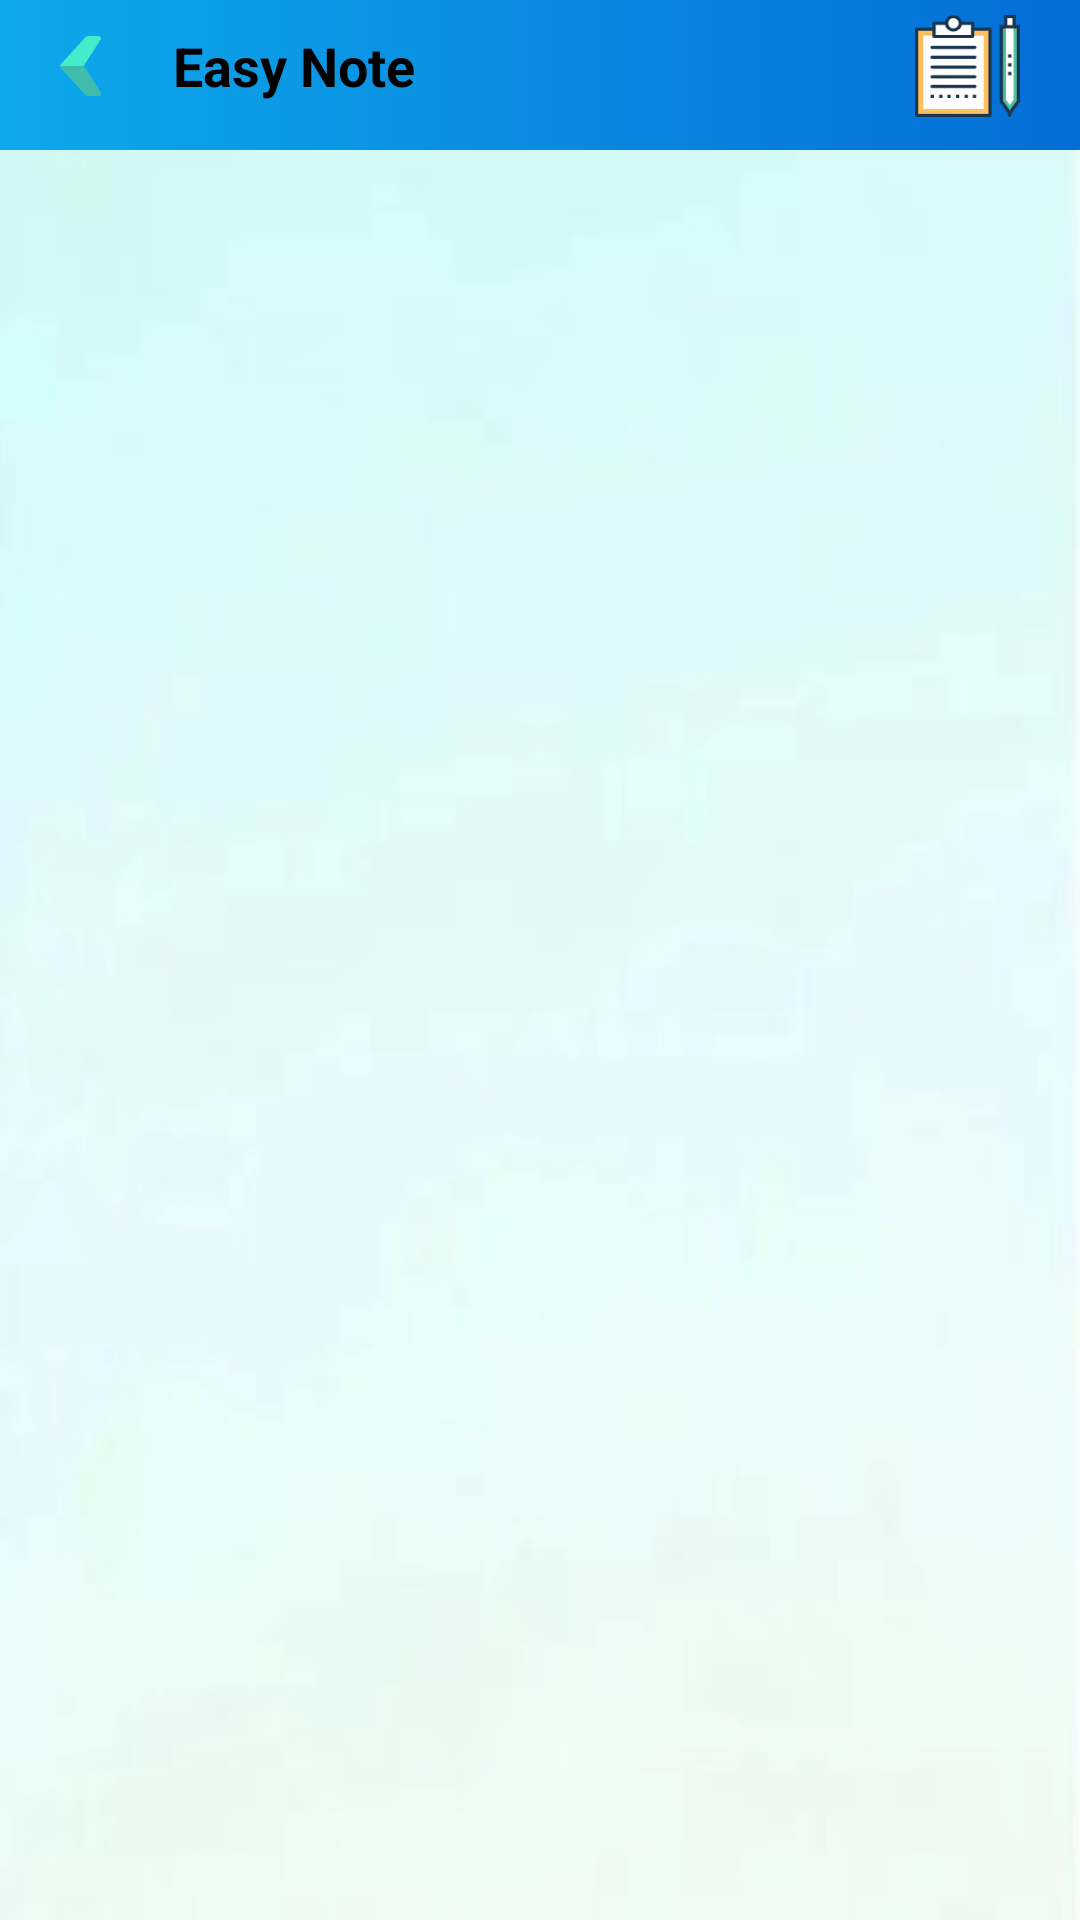

The Android layout XML behind this screen, and the referenced resources:
<!-- AndroidManifest.xml: application theme AppTheme -->
<!-- res/layout/activity_note.xml -->
<?xml version="1.0" encoding="utf-8"?>
<LinearLayout xmlns:android="http://schemas.android.com/apk/res/android"
    android:layout_width="match_parent"
    android:layout_height="match_parent"
    android:orientation="vertical"
    android:background="@drawable/bg2"
    android:descendantFocusability="blocksDescendants"
    >
    <com.google.android.material.appbar.AppBarLayout
        android:id="@+id/appbar"
        android:layout_width="match_parent"
        android:layout_height="50dp"
        android:background="@drawable/gradient_bg"
        android:gravity="bottom"
        >

        <androidx.appcompat.widget.Toolbar
            android:id="@+id/toolbar"
            android:layout_width="match_parent"
            android:layout_height="?attr/actionBarSize"
            android:background="@android:color/transparent">

            <LinearLayout
                android:layout_width="match_parent"
                android:layout_height="match_parent"
                android:background="@android:color/transparent"
                android:gravity="center"
                android:orientation="horizontal">

                <Button
                    android:id="@+id/backbtn"
                    android:layout_width="20dp"
                    android:layout_height="20dp"
                    android:layout_marginRight="5dp"
                    android:layout_weight="0.01"
                    android:background="@drawable/backward"
                    android:onClick="clickBack" />

                <TextView
                    android:id="@+id/toolbartext"
                    android:layout_width="wrap_content"
                    android:layout_height="wrap_content"
                    android:layout_weight="1"
                    android:layout_marginLeft="15dp"
                    android:text="Easy Note"
                    android:textColor="@color/textColor"
                    android:textSize="18sp"
                    android:textStyle="bold" />

                <Button
                    android:id="@+id/category"
                    android:layout_width="33dp"
                    android:layout_height="34dp"
                    android:layout_marginRight="20dp"
                    android:layout_weight="0.01"
                    android:background="@drawable/ic_note2" />

            </LinearLayout>

        </androidx.appcompat.widget.Toolbar>

    </com.google.android.material.appbar.AppBarLayout>


    <ListView
        android:id="@+id/list"
        android:layout_width="match_parent"
        android:layout_height="552dp"
        android:layout_marginTop="20dp"
        android:textColor="#000" />

    <TextView
        android:id="@+id/a"
        android:layout_width="wrap_content"
        android:layout_height="30dp"
        android:textColor="@color/textColor"
        android:textSize="14sp"
        android:layout_marginTop="15dp"
        android:text="Start to Add a Note in Your NoteBook"
        android:layout_gravity="bottom|center"
        />

    <com.google.android.material.floatingactionbutton.FloatingActionButton
        android:id="@+id/add"
        android:layout_width="wrap_content"
        android:layout_height="65dp"
        android:layout_gravity="bottom|center"
        android:src="@drawable/add" />

</LinearLayout>
<!-- resources referenced by this layout -->
<resources>
  <color name="textColor">#000000</color>
  <!-- drawable add: png bitmap (drawable-v24, 928 bytes) -->
  <!-- drawable backward: png bitmap (drawable-v24, 3634 bytes) -->
  <!-- drawable bg2: png bitmap (drawable-v24, 62885 bytes) -->
  <!-- drawable gradient_bg (drawable) -->
  <?xml version="1.0" encoding="utf-8"?>
  <shape xmlns:android="http://schemas.android.com/apk/res/android"
      android:shape="rectangle"
      android:useLevel="false">
      <gradient
          android:angle="360"
          android:type="linear"
          android:startColor="@color/gradient1"
          android:endColor="@color/gradient2"
          />
  
  </shape>
  <!-- drawable ic_note2: png bitmap (drawable-v24, 3549 bytes) -->
  <style name="AppTheme" parent="Theme.AppCompat.Light.NoActionBar">
          
  
          <item name="colorPrimaryDark">@color/colorPrimary</item>
          <item name="colorPrimary">@color/colorPrimaryDark</item>
          <item name="colorAccent">@color/colorAccent</item>
  
      </style>
  <color name="gradient1">#0ea9eb</color>
  <color name="gradient2">#046DD6</color>
  <color name="colorPrimary">#0A84FF</color>
  <color name="colorPrimaryDark">#0A84FF</color>
  <color name="colorAccent">#0A84FF</color>
</resources>
